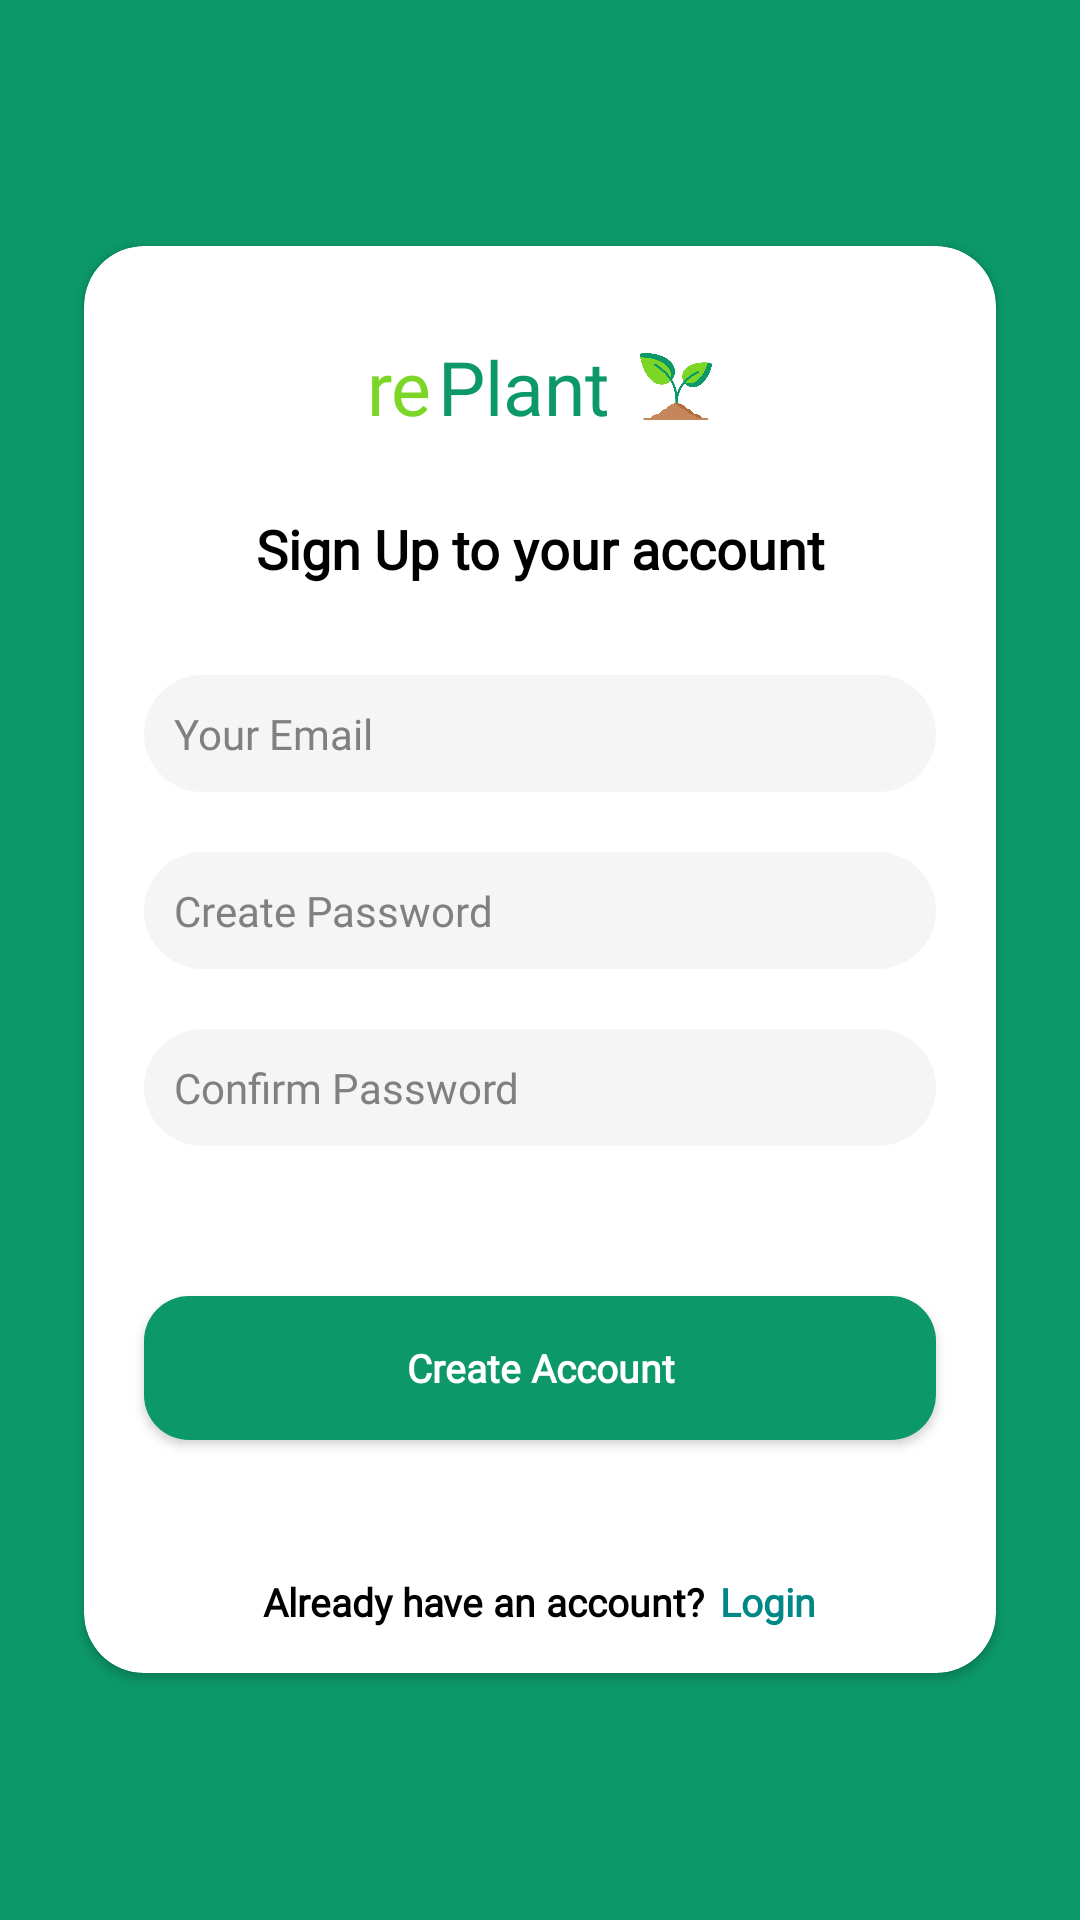

Write the Android layout XML for this screen, with the resource values it uses.
<!-- AndroidManifest.xml: application theme Theme.RePlant -->
<!-- res/layout/activity_signup.xml -->
<?xml version="1.0" encoding="utf-8"?>
<RelativeLayout xmlns:android="http://schemas.android.com/apk/res/android"
    android:layout_width="match_parent"
    android:background="@color/main"
    android:layout_height="match_parent"
    xmlns:app="http://schemas.android.com/apk/res-auto">

    <androidx.cardview.widget.CardView
        android:layout_width="match_parent"
        android:layout_height="wrap_content"
        app:cardCornerRadius="20dp"
        android:layout_margin="20dp"
        app:cardPreventCornerOverlap="true"
        app:cardUseCompatPadding="true"
        android:layout_centerVertical="true">

        <LinearLayout
            android:layout_width="fill_parent"
            android:layout_height="wrap_content"
            android:layout_centerInParent="true"
            android:orientation="vertical" >

            <LinearLayout
                android:layout_width="wrap_content"
                android:layout_height="wrap_content"
                android:layout_gravity="center"
                android:layout_marginTop="30dp">

                <TextView
                    android:layout_width="wrap_content"
                    android:layout_height="wrap_content"
                    android:layout_weight="1"
                    android:ellipsize="end"
                    android:maxLines="1"
                    android:text="re"
                    android:textSize="25sp"
                    android:fontFamily="@font/nunito_bold"
                    android:textColor="@color/main_light"/>

                <TextView
                    android:layout_marginLeft="2dp"
                    android:textSize="25sp"
                    android:layout_width="wrap_content"
                    android:layout_height="wrap_content"
                    android:layout_weight="1"
                    android:ellipsize="end"
                    android:maxLines="1"
                    android:text="Plant"
                    android:fontFamily="@font/nunito_bold"
                    android:textColor="@color/main" />

                <ImageView
                    android:layout_width="24dp"
                    android:layout_height="match_parent"
                    android:layout_marginLeft="10dp"
                    android:src="@drawable/plant"/>
            </LinearLayout>

            <TextView
                android:layout_width="fill_parent"
                android:layout_height="wrap_content"
                android:gravity="center"
                android:padding="10dp"
                android:layout_marginTop="15dp"
                android:text="Sign Up to your account"
                android:textSize="18sp"
                android:textStyle="bold"
                android:fontFamily="@font/nunito_semi_bold"
                android:textColor="@color/black"/>

            <EditText
                android:id="@+id/signup_email"
                android:singleLine="true"
                android:layout_width="fill_parent"
                android:layout_height="wrap_content"
                android:layout_marginTop="20dp"
                android:layout_marginLeft="20dp"
                android:layout_marginRight="20dp"
                android:gravity="center_vertical"
                android:fontFamily="@font/nunito_semi_bold"
                android:hint="Your Email"
                android:inputType="textEmailAddress"
                android:padding="10dp"
                android:textColorHint="@color/gray"
                android:textSize="14sp"
                android:background="@drawable/rounded_edittext"/>

                <EditText
                    android:fontFamily="@font/nunito_semi_bold"
                    android:id="@+id/signup_pass"
                    android:singleLine="true"
                    android:layout_width="fill_parent"
                    android:layout_height="wrap_content"
                    android:layout_marginTop="20dp"
                    android:layout_marginLeft="20dp"
                    android:layout_marginRight="20dp"
                    android:gravity="center_vertical"
                    android:hint="Create Password"
                    android:inputType="textEmailAddress"
                    android:padding="10dp"
                    android:textColorHint="@color/gray"
                    android:textSize="14sp"
                    android:background="@drawable/rounded_edittext"/>

                <EditText
                    android:fontFamily="@font/nunito_semi_bold"
                    android:id="@+id/signup_confirm_pass"
                    android:singleLine="true"
                    android:layout_width="fill_parent"
                    android:layout_height="wrap_content"
                    android:layout_marginTop="20dp"
                    android:layout_marginLeft="20dp"
                    android:layout_marginRight="20dp"
                    android:gravity="center_vertical"
                    android:hint="Confirm Password"
                    android:inputType="textEmailAddress"
                    android:padding="10dp"
                    android:textColorHint="@color/gray"
                    android:textSize="14sp"
                    android:background="@drawable/rounded_edittext" />

            <Button
                android:id="@+id/SignupBtn"
                android:layout_width="fill_parent"
                android:layout_height="wrap_content"
                android:layout_marginTop="50dp"
                android:background="@drawable/rounded_button"
                android:padding="3dp"
                android:text="Create Account"
                android:textColor="@color/white"
                android:fontFamily="@font/nunito_bold"
                android:textSize="13sp"
                android:textAllCaps="false"
                android:textStyle="bold"
                android:layout_marginBottom="20dp"
                android:layout_marginRight="20dp"
                android:layout_marginLeft="20dp" />

            <LinearLayout
                android:layout_width="wrap_content"
                android:layout_height="wrap_content"
                android:layout_gravity="center"
                android:layout_marginTop="25dp"
                android:layout_marginBottom="15dp">

                <TextView
                    android:layout_width="wrap_content"
                    android:layout_height="wrap_content"
                    android:layout_weight="1"
                    android:ellipsize="end"
                    android:maxLines="1"
                    android:text="Already have an account?"
                    android:textSize="13sp"
                    android:textStyle="bold"
                    android:fontFamily="@font/nunito_semi_bold"
                    android:textColor="@color/black"/>

                <TextView
                    android:id="@+id/toLogin"
                    android:textSize="13sp"
                    android:textStyle="bold"
                    android:layout_width="wrap_content"
                    android:layout_height="wrap_content"
                    android:layout_weight="1"
                    android:ellipsize="end"
                    android:maxLines="1"
                    android:text="Login"
                    android:fontFamily="@font/nunito_bold"
                    android:textColor="@color/teal_700"
                    android:layout_marginLeft="5dp"/>

            </LinearLayout>
        </LinearLayout>
    </androidx.cardview.widget.CardView>
</RelativeLayout>
<!-- resources referenced by this layout -->
<resources>
  <color name="black">#FF000000</color>
  <color name="gray">#808080</color>
  <color name="main">#0c9869</color>
  <color name="main_light">#7BD625</color>
  <color name="teal_700">#FF018786</color>
  <color name="white">#FFFFFFFF</color>
  <!-- drawable plant: png bitmap (drawable, 51317 bytes) -->
  <!-- drawable rounded_button (drawable) -->
  <?xml version="1.0" encoding="utf-8"?>
  <shape xmlns:android="http://schemas.android.com/apk/res/android"
      android:shape="rectangle" android:padding="15dp">
      <solid android:color="@color/main" />
      <corners
          android:bottomRightRadius="15dp"
          android:bottomLeftRadius="15dp"
          android:topLeftRadius="15dp"
          android:topRightRadius="15dp" />
  </shape>
  <!-- drawable rounded_edittext (drawable) -->
  <?xml version="1.0" encoding="utf-8"?>
  <shape xmlns:android="http://schemas.android.com/apk/res/android"
      android:shape="rectangle" android:padding="15dp">
      <solid android:color="@color/med_gray"/>
      <corners
          android:bottomRightRadius="20dp"
          android:bottomLeftRadius="20dp"
          android:topLeftRadius="20dp"
          android:topRightRadius="20dp" />
  </shape>
  <style name="Theme.RePlant" parent="Theme.MaterialComponents.DayNight.NoActionBar">
          
          <item name="colorPrimary">@color/main</item>
          <item name="colorPrimaryVariant">@color/white</item>
          <item name="colorOnPrimary">@color/white</item>
          
          <item name="colorSecondary">@color/teal_200</item>
          <item name="colorSecondaryVariant">@color/teal_700</item>
          <item name="colorOnSecondary">@color/black</item>
          
          <item name="android:statusBarColor" tools:targetApi="l">?attr/colorPrimary</item>
          
          <item name="windowActionBar">false</item>
          <item name="windowNoTitle">true</item>
      </style>
  <color name="med_gray">#40D5D5D5</color>
  <color name="teal_200">#FF03DAC5</color>
</resources>
